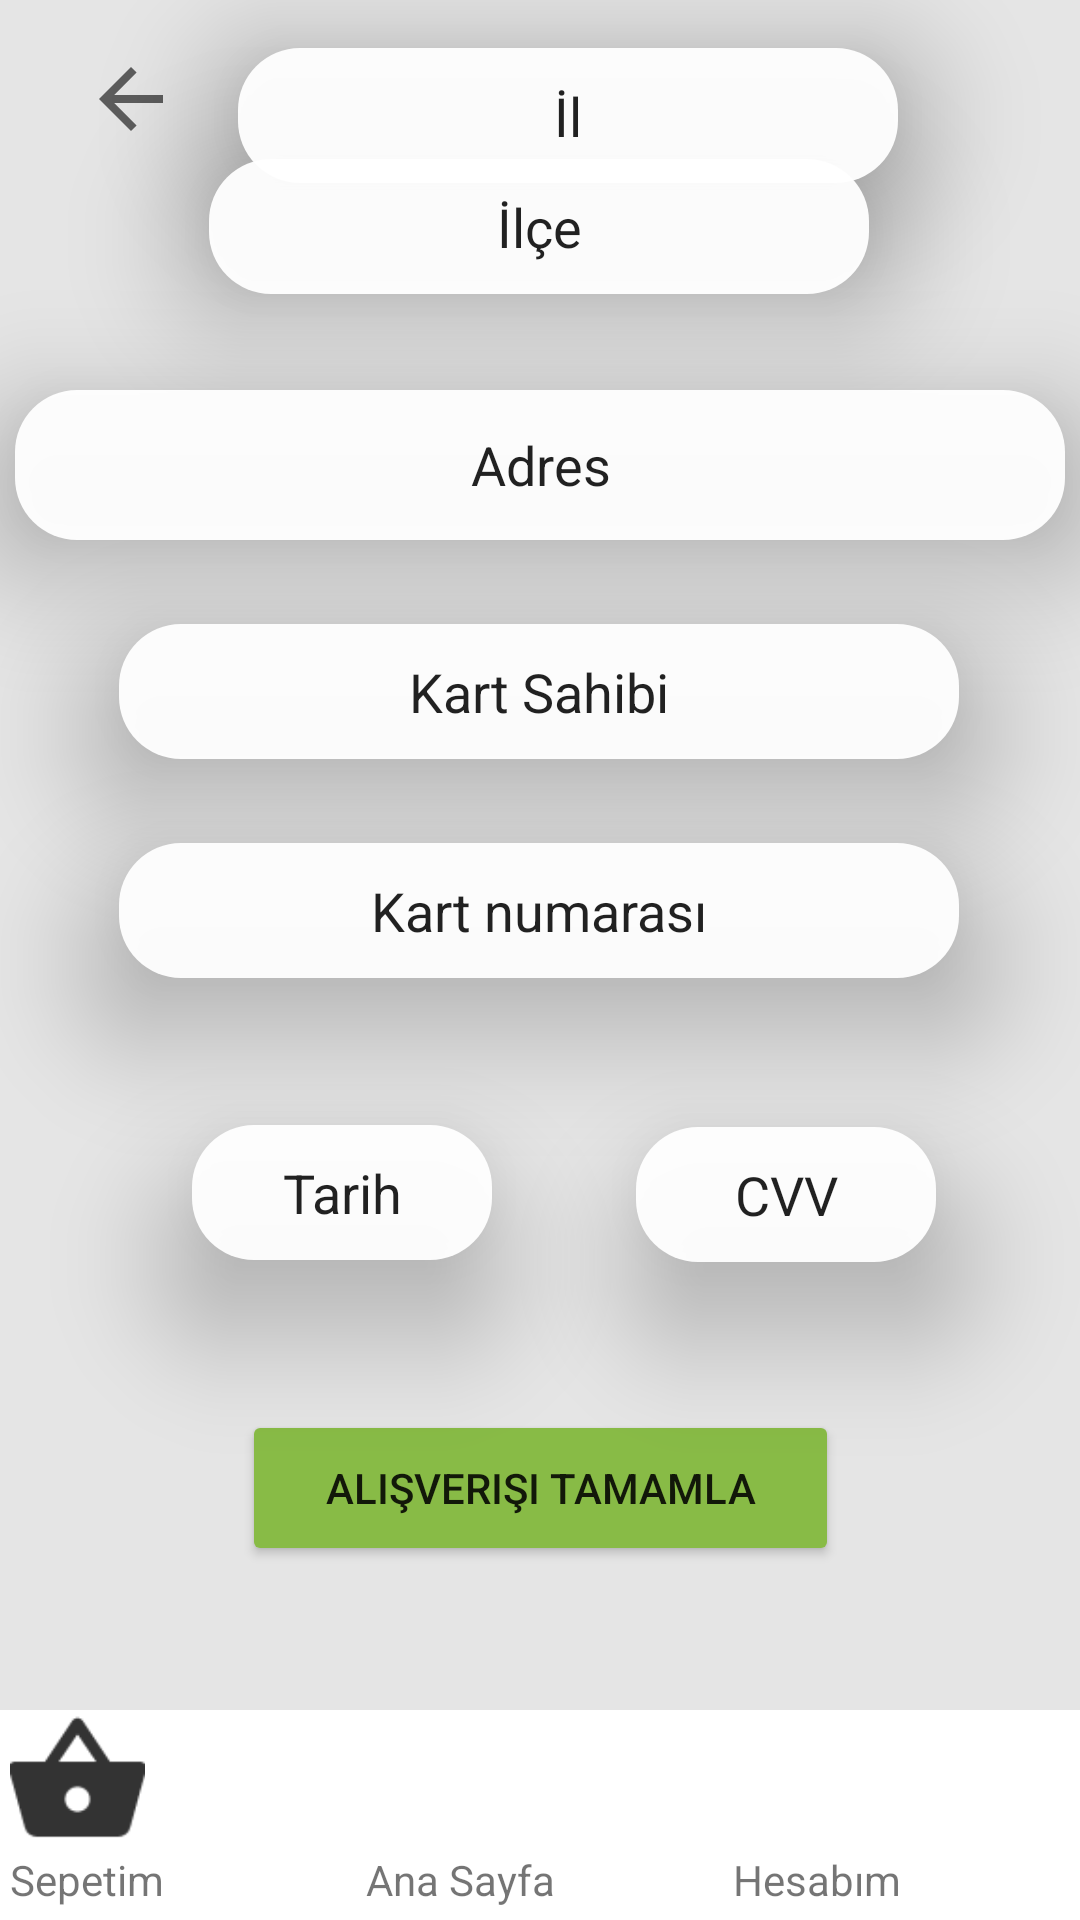

Android layout source for this screen:
<!-- AndroidManifest.xml: application theme Theme.Bercesto -->
<!-- res/layout/activity_satinalma.xml -->
<?xml version="1.0" encoding="utf-8"?>
<androidx.constraintlayout.widget.ConstraintLayout xmlns:android="http://schemas.android.com/apk/res/android"
    xmlns:app="http://schemas.android.com/apk/res-auto"
    xmlns:tools="http://schemas.android.com/tools"
    android:layout_width="match_parent"
    android:layout_height="match_parent"
    android:background="#E5E5E5"
    tools:context=".satinalma">

    <androidx.constraintlayout.widget.ConstraintLayout
        android:id="@+id/constraintLayout5"
        android:layout_width="413dp"
        android:layout_height="70dp"
        android:background="#FFFFFF"
        app:layout_constraintBottom_toBottomOf="parent"
        app:layout_constraintEnd_toEndOf="parent"
        app:layout_constraintHorizontal_bias="1.0"
        app:layout_constraintStart_toStartOf="parent">

        <ImageView
            android:id="@+id/SepetButton"
            android:layout_width="45dp"
            android:layout_height="45dp"
            android:layout_marginStart="56dp"
            android:elevation="25dp"
            app:layout_constraintBottom_toTopOf="@+id/textView36"
            app:layout_constraintStart_toStartOf="parent"
            app:layout_constraintTop_toTopOf="parent"
            app:srcCompat="@drawable/ic_sepet" />

        <ImageView
            android:id="@+id/HesabımButton"
            android:layout_width="45dp"
            android:layout_height="45dp"
            android:layout_marginEnd="68dp"
            app:layout_constraintBottom_toTopOf="@+id/textView38"
            app:layout_constraintEnd_toEndOf="parent"
            app:layout_constraintTop_toTopOf="parent"
            app:layout_constraintVertical_bias="0.0"
            app:srcCompat="@drawable/ic_hesap" />

        <ImageView
            android:id="@+id/AnaSayfaButton"
            android:layout_width="45dp"
            android:layout_height="45dp"
            app:layout_constraintBottom_toTopOf="@+id/textView37"
            app:layout_constraintEnd_toStartOf="@+id/HesabımButton"
            app:layout_constraintHorizontal_bias="0.538"
            app:layout_constraintStart_toEndOf="@+id/SepetButton"
            app:layout_constraintTop_toTopOf="parent"
            app:layout_constraintVertical_bias="0.0"
            app:srcCompat="@drawable/ic_home" />

        <TextView
            android:id="@+id/textView36"
            android:layout_width="wrap_content"
            android:layout_height="wrap_content"
            android:layout_marginStart="56dp"
            android:text="Sepetim"
            app:layout_constraintBottom_toBottomOf="@+id/textView37"
            app:layout_constraintStart_toStartOf="parent" />

        <TextView
            android:id="@+id/textView37"
            android:layout_width="wrap_content"
            android:layout_height="wrap_content"
            android:layout_marginBottom="4dp"
            android:text="Ana Sayfa"
            app:layout_constraintBottom_toBottomOf="parent"
            app:layout_constraintEnd_toStartOf="@+id/textView38"
            app:layout_constraintHorizontal_bias="0.531"
            app:layout_constraintStart_toEndOf="@+id/textView36" />

        <TextView
            android:id="@+id/textView38"
            android:layout_width="wrap_content"
            android:layout_height="wrap_content"
            android:layout_marginEnd="60dp"
            android:layout_marginBottom="4dp"
            android:text="Hesabım"
            app:layout_constraintBottom_toBottomOf="parent"
            app:layout_constraintEnd_toEndOf="parent" />

    </androidx.constraintlayout.widget.ConstraintLayout>

    <ImageView
        android:id="@+id/imageView17"
        android:layout_width="32dp"
        android:layout_height="34dp"
        android:layout_marginTop="16dp"
        app:layout_constraintEnd_toEndOf="parent"
        app:layout_constraintHorizontal_bias="0.084"
        app:layout_constraintStart_toStartOf="parent"
        app:layout_constraintTop_toTopOf="parent"
        app:srcCompat="?attr/actionModeCloseDrawable" />

    <EditText
        android:id="@+id/editTextTextPersonName6"
        android:layout_width="220dp"
        android:layout_height="45dp"
        android:layout_marginTop="24dp"
        android:background="@drawable/arkaplan2"
        android:elevation="25dp"
        android:ems="10"
        android:gravity="center"
        android:inputType="textPersonName"
        android:text="İl"
        app:layout_constraintBottom_toTopOf="@+id/editTextTextPersonName7"
        app:layout_constraintEnd_toEndOf="parent"
        app:layout_constraintHorizontal_bias="0.244"
        app:layout_constraintStart_toEndOf="@+id/imageView17"
        app:layout_constraintTop_toTopOf="parent"
        app:layout_constraintVertical_bias="0.509" />

    <EditText
        android:id="@+id/editTextTextPersonName7"
        android:layout_width="220dp"
        android:layout_height="45dp"
        android:layout_marginBottom="32dp"
        android:background="@drawable/arkaplan2"
        android:elevation="25dp"
        android:ems="10"
        android:gravity="center"
        android:inputType="textPersonName"
        android:text="İlçe"
        app:layout_constraintBottom_toTopOf="@+id/editTextTextPersonName8"
        app:layout_constraintEnd_toEndOf="parent"
        app:layout_constraintHorizontal_bias="0.497"
        app:layout_constraintStart_toStartOf="parent" />

    <EditText
        android:id="@+id/editTextTextPersonName8"
        android:layout_width="350dp"
        android:layout_height="50dp"
        android:layout_marginBottom="28dp"
        android:background="@drawable/arkaplan2"
        android:elevation="25dp"
        android:ems="10"
        android:gravity="center"
        android:inputType="textPersonName"
        android:text="Adres"
        app:layout_constraintBottom_toTopOf="@+id/editTextTextPersonName9"
        app:layout_constraintEnd_toEndOf="parent"
        app:layout_constraintHorizontal_bias="0.491"
        app:layout_constraintStart_toStartOf="parent" />

    <EditText
        android:id="@+id/editTextTextPersonName9"
        android:layout_width="280dp"
        android:layout_height="45dp"
        android:layout_marginBottom="28dp"
        android:background="@drawable/arkaplan2"
        android:elevation="25dp"
        android:ems="10"
        android:gravity="center"
        android:inputType="textPersonName"
        android:text="Kart Sahibi"
        app:layout_constraintBottom_toTopOf="@+id/editTextTextPersonName10"
        app:layout_constraintEnd_toEndOf="parent"
        app:layout_constraintHorizontal_bias="0.496"
        app:layout_constraintStart_toStartOf="parent" />

    <EditText
        android:id="@+id/editTextTextPersonName10"
        android:layout_width="280dp"
        android:layout_height="45dp"
        android:layout_marginBottom="144dp"
        android:background="@drawable/arkaplan2"
        android:elevation="25dp"
        android:ems="10"
        android:gravity="center"
        android:inputType="textPersonName"
        android:text="Kart numarası"
        app:layout_constraintBottom_toTopOf="@+id/button4"
        app:layout_constraintEnd_toEndOf="parent"
        app:layout_constraintHorizontal_bias="0.496"
        app:layout_constraintStart_toStartOf="parent" />

    <EditText
        android:id="@+id/editTextTextPersonName11"
        android:layout_width="100dp"
        android:layout_height="45dp"
        android:layout_marginStart="64dp"
        android:background="@drawable/arkaplan2"
        android:elevation="25dp"
        android:ems="10"
        android:gravity="center"
        android:inputType="textPersonName"
        android:text="Tarih"
        app:layout_constraintBottom_toTopOf="@+id/button4"
        app:layout_constraintStart_toStartOf="parent"
        app:layout_constraintTop_toBottomOf="@+id/editTextTextPersonName10"
        app:layout_constraintVertical_bias="0.496" />

    <EditText
        android:id="@+id/editTextTextPersonName12"
        android:layout_width="100dp"
        android:layout_height="45dp"
        android:background="@drawable/arkaplan2"
        android:elevation="25dp"
        android:ems="10"
        android:gravity="center"
        android:inputType="textPersonName"
        android:text="CVV"
        app:layout_constraintBottom_toTopOf="@+id/button4"
        app:layout_constraintEnd_toEndOf="parent"
        app:layout_constraintStart_toEndOf="@+id/editTextTextPersonName11"
        app:layout_constraintTop_toBottomOf="@+id/editTextTextPersonName10" />

    <Button
        android:id="@+id/button4"
        android:layout_width="199dp"
        android:layout_height="52dp"
        android:layout_marginBottom="48dp"
        android:backgroundTint="#88BB46"
        android:elevation="25dp"
        android:text="Alışverişi Tamamla"
        app:layout_constraintBottom_toTopOf="@+id/constraintLayout5"
        app:layout_constraintEnd_toEndOf="parent"
        app:layout_constraintStart_toStartOf="parent" />

</androidx.constraintlayout.widget.ConstraintLayout>
<!-- resources referenced by this layout -->
<resources>
  <!-- drawable arkaplan2 (drawable) -->
  <?xml version="1.0" encoding="utf-8"?>
  <selector xmlns:android="http://schemas.android.com/apk/res/android">
      <item>
          <shape>
              <solid android:color="@color/azsaydam"></solid>
              <corners android:radius="10pt"></corners>
  
          </shape>
      </item>
  
  
  </selector>
  <!-- drawable ic_sepet: png bitmap (drawable-hdpi, 382 bytes) -->
  <style name="Theme.Bercesto" parent="Theme.MaterialComponents.DayNight.DarkActionBar">
          
          <item name="colorPrimary">@color/purple_500</item>
          <item name="colorPrimaryVariant">@color/purple_700</item>
          <item name="colorOnPrimary">@color/white</item>
          
          <item name="colorSecondary">@color/teal_200</item>
          <item name="colorSecondaryVariant">@color/teal_700</item>
          <item name="colorOnSecondary">@color/black</item>
          
          <item name="android:statusBarColor" tools:targetApi="l">?attr/colorPrimaryVariant</item>
          
          <item name="windowActionBar">false</item>
          <item name="windowNoTitle">true</item>
      </style>
  <color name="azsaydam">#F2FFFFFF</color>
  <color name="purple_500">#FF6200EE</color>
  <color name="purple_700">#FF3700B3</color>
  <color name="white">#FFFFFFFF</color>
  <color name="teal_200">#FF03DAC5</color>
  <color name="teal_700">#FF018786</color>
  <color name="black">#FF000000</color>
</resources>
